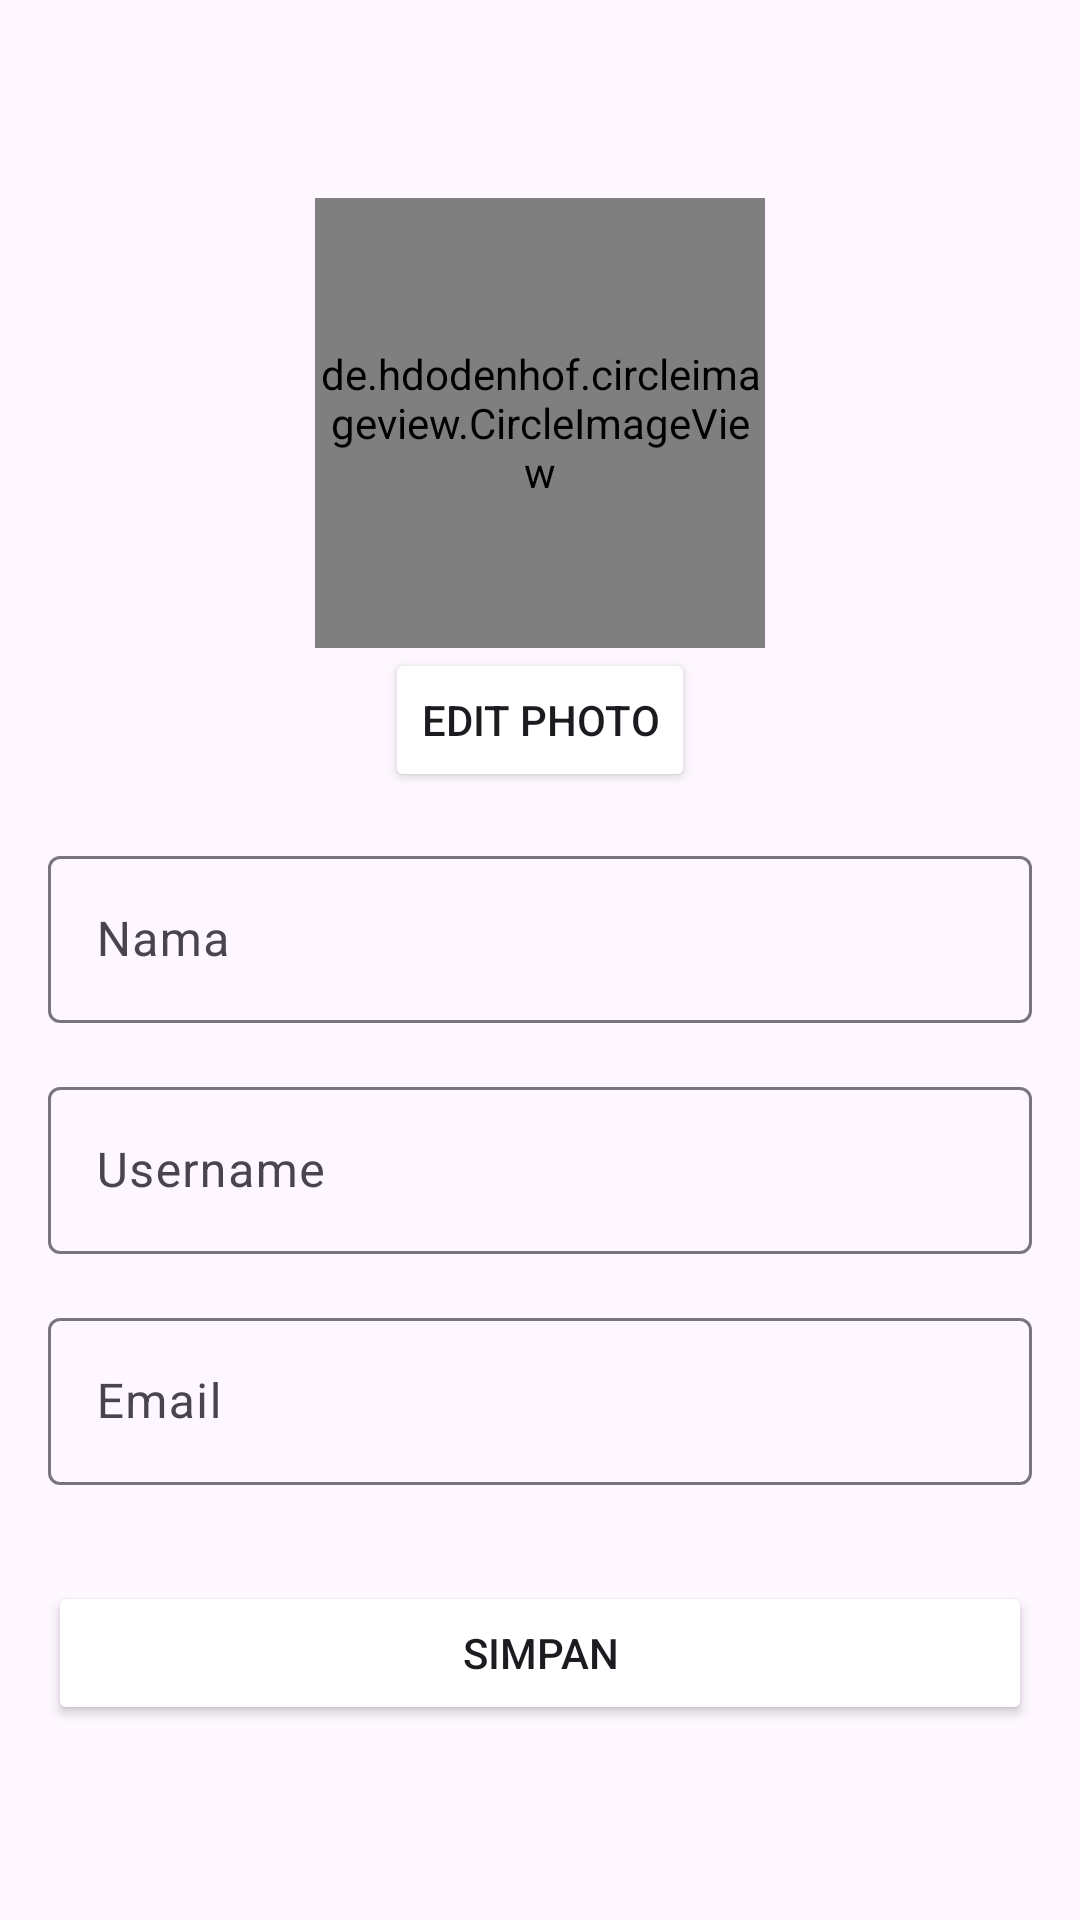

Layout XML and referenced resources for this Android screen:
<!-- AndroidManifest.xml: application theme Theme.Governow -->
<!-- res/layout/activity_edit_profile.xml -->
<?xml version="1.0" encoding="utf-8"?>
<ScrollView xmlns:android="http://schemas.android.com/apk/res/android"
    xmlns:app="http://schemas.android.com/apk/res-auto"
    xmlns:tools="http://schemas.android.com/tools"
    android:layout_width="match_parent"
    android:layout_height="match_parent"
    android:padding="16dp"
    tools:context=".ui.edit.EditProfileActivity">

    <LinearLayout
        android:layout_width="match_parent"
        android:layout_height="wrap_content"
        android:orientation="vertical"
        android:gravity="center_horizontal">

        <de.hdodenhof.circleimageview.CircleImageView
            android:id="@+id/img_avatar"
            android:layout_width="150dp"
            android:layout_height="150dp"
            android:layout_marginTop="50dp"
            app:civ_border_width="2dp"
            app:civ_border_color="#FF909090"
            app:layout_constraintTop_toTopOf="parent"
            app:layout_constraintEnd_toEndOf="parent"
            app:layout_constraintStart_toStartOf="parent"
            tools:src="@tools:sample/avatars" />

        <Button
            android:id="@+id/btn_upload_photo"
            android:layout_width="wrap_content"
            android:layout_height="wrap_content"
            android:backgroundTint="@color/primary"
            android:text="@string/editPhoto" />

        <com.google.android.material.textfield.TextInputLayout
            android:layout_width="match_parent"
            android:layout_height="wrap_content"
            android:layout_marginTop="16dp"
            android:hint="@string/full_name_edit">

            <com.google.android.material.textfield.TextInputEditText
                android:id="@+id/et_full_name"
                android:layout_width="match_parent"
                android:layout_height="wrap_content" />
        </com.google.android.material.textfield.TextInputLayout>

        
        <com.google.android.material.textfield.TextInputLayout
            android:layout_width="match_parent"
            android:layout_height="wrap_content"
            android:layout_marginTop="16dp"
            android:hint="@string/username_edit">

            <com.google.android.material.textfield.TextInputEditText
                android:id="@+id/et_username"
                android:layout_width="match_parent"
                android:layout_height="wrap_content" />
        </com.google.android.material.textfield.TextInputLayout>

        
        <com.google.android.material.textfield.TextInputLayout
            android:layout_width="match_parent"
            android:layout_height="wrap_content"
            android:layout_marginTop="16dp"
            android:hint="@string/email_edit">

            <com.google.android.material.textfield.TextInputEditText
                android:id="@+id/et_email"
                android:layout_width="match_parent"
                android:layout_height="wrap_content"
                android:inputType="textEmailAddress" />
        </com.google.android.material.textfield.TextInputLayout>

        <Button
            android:id="@+id/btn_save"
            android:layout_width="match_parent"
            android:layout_height="wrap_content"
            android:layout_marginTop="32dp"
            android:backgroundTint="@color/primary"
            android:text="@string/save" />
    </LinearLayout>
</ScrollView>
<!-- resources referenced by this layout -->
<resources>
  <string name="editPhoto">Edit Photo</string>
  <string name="email_edit">Email</string>
  <string name="full_name_edit">Nama</string>
  <string name="save">Simpan</string>
  <string name="username_edit">Username</string>
  <style name="Theme.Governow" parent="Base.Theme.Governow" />
  <style name="Base.Theme.Governow" parent="Theme.Material3.DayNight.NoActionBar">
          
          
  
      </style>
</resources>
